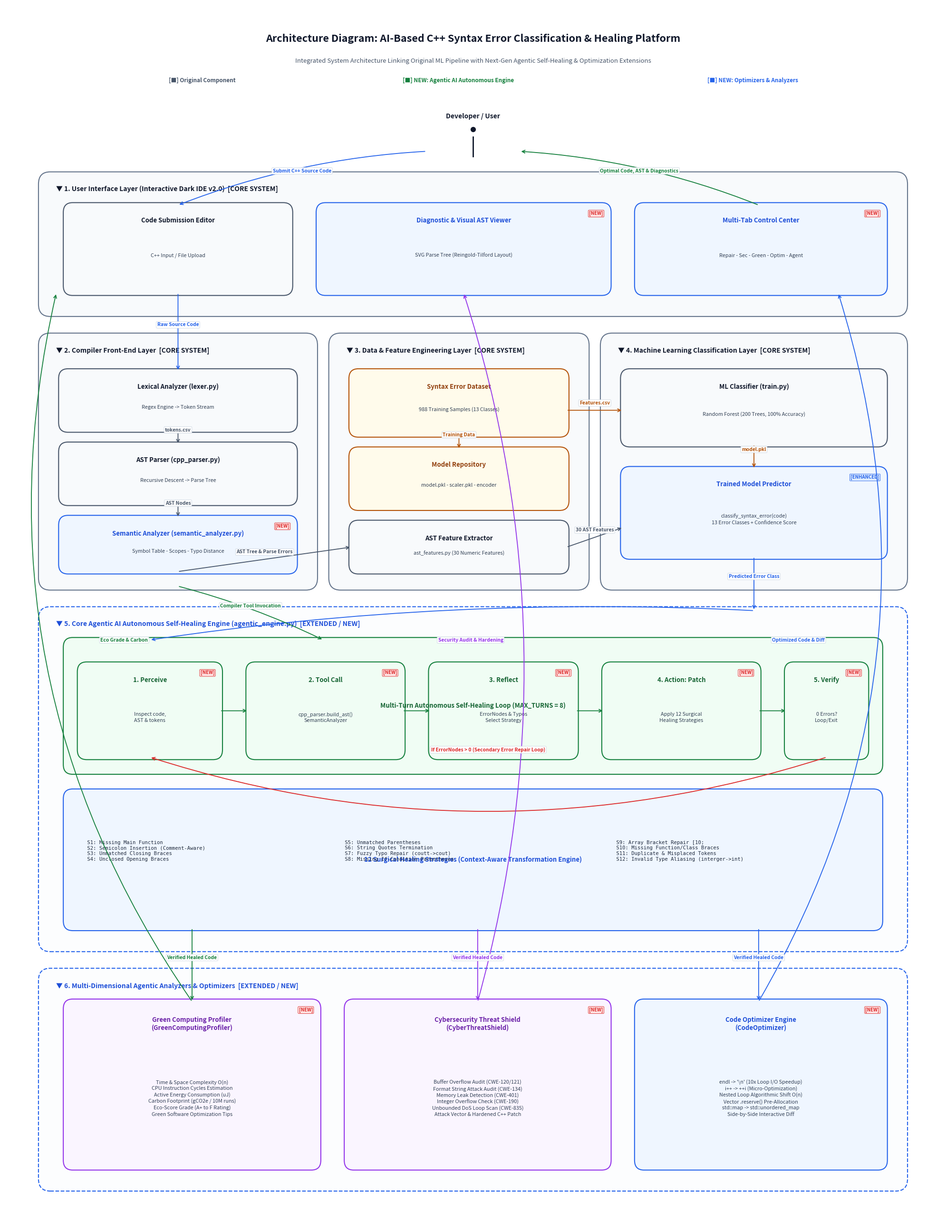

Python code for this plot:
"""
generate_arch_diagram.py
Generates an executive, publication-grade Architecture Diagram comparing the
Original AI-Based Syntax Error Classification Architecture with the NEW
Extended Multi-Agent Autonomous Healing & Optimization System.
"""

import matplotlib.pyplot as plt
import matplotlib.patches as patches
from matplotlib.patches import FancyBboxPatch, FancyArrowPatch

fig, ax = plt.subplots(figsize=(20, 26), dpi=300)
ax.set_xlim(0, 200)
ax.set_ylim(0, 250)
ax.axis('off')

# Background
fig.patch.set_facecolor('#ffffff')
ax.set_facecolor('#ffffff')

# Helper: Draw rounded box
def draw_box(x, y, w, h, title, subtitle="", box_type="old", badge=""):
    if box_type == "old":
        bg, border, title_c = '#f8fafc', '#475569', '#0f172a'
    elif box_type == "new":
        bg, border, title_c = '#eff6ff', '#2563eb', '#1d4ed8'
    elif box_type == "agent":
        bg, border, title_c = '#f0fdf4', '#15803d', '#166534'
    elif box_type == "ext":
        bg, border, title_c = '#faf5ff', '#9333ea', '#6b21a8'
    elif box_type == "data":
        bg, border, title_c = '#fffbeb', '#b45309', '#92400e'

    p = FancyBboxPatch((x, y), w, h, boxstyle="round,pad=0.5,rounding_size=2.0",
                       facecolor=bg, edgecolor=border, linewidth=1.5, zorder=2)
    ax.add_patch(p)

    lines = title.split('\n')
    num_title_lines = len(lines)

    if subtitle:
        # Title near top
        t_y = y + h - (3.2 if num_title_lines == 1 else 4.6)
        ax.text(x + w/2, t_y, title, ha='center', va='center',
                fontsize=9.5, fontweight='bold', color=title_c, zorder=3)
        # Subtitle in remaining middle
        sub_y = y + (t_y - y - (1.5 * num_title_lines))/2 + 1.0
        ax.text(x + w/2, sub_y, subtitle, ha='center', va='center',
                fontsize=7.8, color='#334155', linespacing=1.3, zorder=3)
    else:
        ax.text(x + w/2, y + h/2, title, ha='center', va='center',
                fontsize=9.5, fontweight='bold', color=title_c, zorder=3)

    if badge:
        b_color = '#dc2626' if 'NEW' in badge else '#2563eb'
        ax.text(x + w - 1.2, y + h - 1.2, badge, ha='right', va='top',
                fontsize=7.0, fontweight='bold', color=b_color,
                bbox=dict(boxstyle="round,pad=0.18", facecolor='#fee2e2' if 'NEW' in badge else '#dbeafe', edgecolor=b_color, lw=0.6),
                zorder=4)
    return (x, y, w, h)

# Helper: Layer boundary box
def draw_layer(x, y, w, h, label, is_new=False):
    border = '#2563eb' if is_new else '#64748b'
    bg = '#fcfdfe' if is_new else '#f8fafc'
    p = FancyBboxPatch((x, y), w, h, boxstyle="round,pad=0.8,rounding_size=2.5",
                       facecolor=bg, edgecolor=border, linewidth=1.5,
                       linestyle='--' if is_new else '-', zorder=1)
    ax.add_patch(p)
    tag = "  [EXTENDED / NEW]" if is_new else "  [CORE SYSTEM]"
    ax.text(x + 3.0, y + h - 2.8, f"▼ {label}{tag}", ha='left', va='center',
            fontsize=10.0, fontweight='bold', color='#1d4ed8' if is_new else '#0f172a', zorder=3)

# Helper: Arrow
def draw_arrow(x1, y1, x2, y2, label="", color="#475569", lw=1.3, style="->", rad=0.0):
    arrow = FancyArrowPatch((x1, y1), (x2, y2),
                            arrowstyle=style, mutation_scale=11,
                            color=color, linewidth=lw,
                            connectionstyle=f"arc3,rad={rad}", zorder=4)
    ax.add_patch(arrow)
    if label:
        mx, my = (x1 + x2)/2, (y1 + y2)/2
        ax.text(mx, my + 1.0, label, ha='center', va='bottom',
                fontsize=7.4, fontweight='bold', color=color,
                bbox=dict(boxstyle="round,pad=0.2", facecolor='#ffffff', edgecolor='#cbd5e1', lw=0.6, alpha=0.95),
                zorder=5)

# ── HEADER & TITLE ──────────────────────────────────────────────────────────
ax.text(100, 243, "Architecture Diagram: AI-Based C++ Syntax Error Classification & Healing Platform",
        ha='center', va='center', fontsize=15.5, fontweight='bold', color='#0f172a')
ax.text(100, 238.5, "Integrated System Architecture Linking Original ML Pipeline with Next-Gen Agentic Self-Healing & Optimization Extensions",
        ha='center', va='center', fontsize=9.5, color='#475569')

# Legend
leg_y = 234.5
ax.text(35, leg_y, "[■] Original Component", ha='left', va='center', fontsize=8.5, color='#475569', fontweight='bold')
ax.text(85, leg_y, "[■] NEW: Agentic AI Autonomous Engine", ha='left', va='center', fontsize=8.5, color='#15803d', fontweight='bold')
ax.text(150, leg_y, "[■] NEW: Optimizers & Analyzers", ha='left', va='center', fontsize=8.5, color='#2563eb', fontweight='bold')

# ── TOP: DEVELOPER ACTOR ───────────────────────────────────────────────────
dev_x, dev_y = 100, 222
ax.plot([dev_x, dev_x], [dev_y - 3, dev_y + 1], color='#0f172a', lw=2, zorder=3)
ax.plot(dev_x, dev_y + 2.5, marker='o', markersize=7, color='#0f172a', zorder=3)
ax.text(dev_x, dev_y + 4.5, "Developer / User", ha='center', va='bottom', fontsize=10, fontweight='bold', color='#0f172a')

# ── 1. USER INTERFACE LAYER ────────────────────────────────────────────────
draw_layer(8, 187, 184, 28, "1. User Interface Layer (Interactive Dark IDE v2.0)")

draw_box(13, 191, 48, 18, "Code Submission Editor", "C++ Input / File Upload", "old")
draw_box(67, 191, 62, 18, "Diagnostic & Visual AST Viewer", "SVG Parse Tree (Reingold-Tilford Layout)", "new", "[NEW]")
draw_box(135, 191, 53, 18, "Multi-Tab Control Center", "Repair - Sec - Green - Optim - Agent", "new", "[NEW]")

# Arrows from Developer
draw_arrow(dev_x - 10, dev_y - 2, 37, 209, "Submit C++ Source Code", color="#2563eb", rad=0.08)
draw_arrow(161, 209, dev_x + 10, dev_y - 2, "Optimal Code, AST & Diagnostics", color="#15803d", rad=0.08)

# ── 2. COMPILER FRONT-END LAYER ────────────────────────────────────────────
draw_layer(8, 131, 58, 51, "2. Compiler Front-End Layer")

draw_box(12, 163, 50, 12, "Lexical Analyzer (lexer.py)", "Regex Engine -> Token Stream", "old")
draw_box(12, 148, 50, 12, "AST Parser (cpp_parser.py)", "Recursive Descent -> Parse Tree", "old")
draw_box(12, 134, 50, 11, "Semantic Analyzer (semantic_analyzer.py)", "Symbol Table - Scopes - Typo Distance", "new", "[NEW]")

draw_arrow(37, 163, 37, 160, "tokens.csv", color="#475569")
draw_arrow(37, 148, 37, 145, "AST Nodes", color="#475569")

# ── 3. DATA & FEATURE ENGINEERING LAYER ────────────────────────────────────
draw_layer(70, 131, 54, 51, "3. Data & Feature Engineering Layer")

draw_box(74, 162, 46, 13, "Syntax Error Dataset", "988 Training Samples (13 Classes)", "data")
draw_box(74, 147, 46, 12, "Model Repository", "model.pkl - scaler.pkl - encoder", "data")
draw_box(74, 134, 46, 10, "AST Feature Extractor", "ast_features.py (30 Numeric Features)", "old")

# ── 4. MACHINE LEARNING LAYER ──────────────────────────────────────────────
draw_layer(128, 131, 64, 51, "4. Machine Learning Classification Layer")

draw_box(132, 160, 56, 15, "ML Classifier (train.py)", "Random Forest (200 Trees, 100% Accuracy)", "old")
draw_box(132, 137, 56, 18, "Trained Model Predictor", "classify_syntax_error(code)\n13 Error Classes + Confidence Score", "new", "[ENHANCED]")

# Cross-layer connections
draw_arrow(37, 191, 37, 175, "Raw Source Code", color="#2563eb")
draw_arrow(37, 134, 74, 139, "AST Tree & Parse Errors", color="#475569")
draw_arrow(120, 139, 132, 143, "30 AST Features", color="#475569")
draw_arrow(97, 162, 97, 159, "Training Data", color="#b45309")
draw_arrow(120, 167, 132, 167, "Features.csv", color="#b45309")
draw_arrow(160, 160, 160, 155, "model.pkl", color="#b45309")

# ── 5. AGENTIC AI SELF-HEALING ENGINE (CORE NEW) ───────────────────────────
draw_layer(8, 57, 184, 69, "5. Core Agentic AI Autonomous Self-Healing Engine (agentic_engine.py)", is_new=True)

# Turn loop container box
draw_box(13, 93, 174, 27, "Multi-Turn Autonomous Self-Healing Loop (MAX_TURNS = 8)", "", "agent")

# Turn loop 5 phases
draw_box(16, 96, 30, 19, "1. Perceive", "Inspect code,\nAST & tokens", "agent", "[NEW]")
draw_box(52, 96, 33, 19, "2. Tool Call", "cpp_parser.build_ast()\nSemanticAnalyzer", "agent", "[NEW]")
draw_box(91, 96, 31, 19, "3. Reflect", "ErrorNodes & Typos\nSelect Strategy", "agent", "[NEW]")
draw_box(128, 96, 33, 19, "4. Action: Patch", "Apply 12 Surgical\nHealing Strategies", "agent", "[NEW]")
draw_box(167, 96, 17, 19, "5. Verify", "0 Errors?\nLoop/Exit", "agent", "[NEW]")

draw_arrow(46, 105.5, 52, 105.5, color="#15803d")
draw_arrow(85, 105.5, 91, 105.5, color="#15803d")
draw_arrow(122, 105.5, 128, 105.5, color="#15803d")
draw_arrow(161, 105.5, 167, 105.5, color="#15803d")
# Iterative loop back
draw_arrow(175.5, 96, 31, 96, "If ErrorNodes > 0 (Secondary Error Repair Loop)", color="#dc2626", lw=1.3, rad=-0.16)

# 12 Strategies box
draw_box(13, 61, 174, 28, "12 Surgical Healing Strategies (Context-Aware Transformation Engine)", "", "new")
strat_col1 = " S1: Missing Main Function\n S2: Semicolon Insertion (Comment-Aware)\n S3: Unmatched Closing Braces\n S4: Unclosed Opening Braces"
strat_col2 = " S5: Unmatched Parentheses\n S6: String Quotes Termination\n S7: Fuzzy Typo Repair (coutt->cout)\n S8: Missing If-Condition Parentheses"
strat_col3 = " S9: Array Bracket Repair [10;\n S10: Missing Function/Class Braces\n S11: Duplicate & Misplaced Tokens\n S12: Invalid Type Aliasing (interger->int)"

ax.text(17, 79, strat_col1, ha='left', va='top', fontsize=7.6, color='#1e293b', fontfamily='monospace')
ax.text(72, 79, strat_col2, ha='left', va='top', fontsize=7.6, color='#1e293b', fontfamily='monospace')
ax.text(130, 79, strat_col3, ha='left', va='top', fontsize=7.6, color='#1e293b', fontfamily='monospace')

# Connect ML prediction to Agent
draw_arrow(160, 137, 160, 126, "Predicted Error Class", color="#2563eb")
draw_arrow(160, 126, 31, 120, color="#2563eb", rad=0.05)

# Connect Front-End parser tools to Agent Tool Call
draw_arrow(37, 131, 68, 120, "Compiler Tool Invocation", color="#15803d", rad=-0.05)

# ── 6. SPECIALIZED AGENTIC ANALYZERS & OPTIMIZERS ──────────────────────────
draw_layer(8, 8, 184, 44, "6. Multi-Dimensional Agentic Analyzers & Optimizers", is_new=True)

draw_box(13, 12, 54, 34, "Green Computing Profiler\n(GreenComputingProfiler)", 
         "Time & Space Complexity O(n)\nCPU Instruction Cycles Estimation\nActive Energy Consumption (uJ)\nCarbon Footprint (gCO2e / 10M runs)\nEco-Score Grade (A+ to F Rating)\nGreen Software Optimization Tips", "ext", "[NEW]")

draw_box(73, 12, 56, 34, "Cybersecurity Threat Shield\n(CyberThreatShield)", 
         "Buffer Overflow Audit (CWE-120/121)\nFormat String Attack Audit (CWE-134)\nMemory Leak Detection (CWE-401)\nInteger Overflow Check (CWE-190)\nUnbounded DoS Loop Scan (CWE-835)\nAttack Vector & Hardened C++ Patch", "ext", "[NEW]")

draw_box(135, 12, 53, 34, "Code Optimizer Engine\n(CodeOptimizer)", 
         "endl -> '\\n' (10x Loop I/O Speedup)\ni++ -> ++i (Micro-Optimization)\nNested Loop Algorithmic Shift O(n)\nVector .reserve() Pre-Allocation\nstd::map -> std::unordered_map\nSide-by-Side Interactive Diff", "new", "[NEW]")

# Verified Healed Code routing to 3 extensions
draw_arrow(40, 61, 40, 46, "Verified Healed Code", color="#15803d")
draw_arrow(101, 61, 101, 46, "Verified Healed Code", color="#9333ea")
draw_arrow(161, 61, 161, 46, "Verified Healed Code", color="#2563eb")

# Feedback to UI
draw_arrow(40, 46, 11, 191, "Eco Grade & Carbon", color="#15803d", rad=-0.22)
draw_arrow(101, 46, 98, 191, "Security Audit & Hardening", color="#9333ea", rad=0.15)
draw_arrow(161, 46, 178, 191, "Optimized Code & Diff", color="#2563eb", rad=0.22)

plt.tight_layout()

# Save image
out_local = r"C:\Users\sanjay\Downloads\AI Based synatx error classification\architecture_diagram_v2.png"
out_onedrive = r"C:\Users\sanjay\OneDrive\AI BASED SYNTAX ERROR CLASSIFICAION\architecture_diagram_v2.png"

plt.savefig(out_local, dpi=300, bbox_inches='tight')
plt.savefig(out_onedrive, dpi=300, bbox_inches='tight')
print("Successfully generated high-res architecture diagram v2 at:")
print(f"  - {out_local}")
print(f"  - {out_onedrive}")
